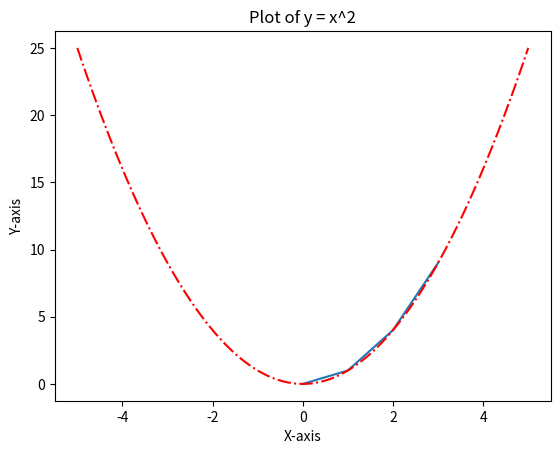
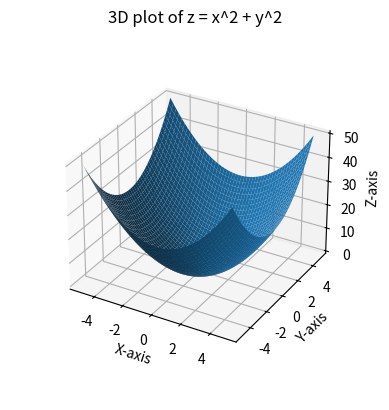

The matplotlib source for these figures, in order:
# %%
import numpy as np
import matplotlib.pyplot as plt

x = [0, 1, 2, 3]
y = [0, 1, 4, 9]

plt.plot(x, y)
plt.xlabel('X-axis')
plt.ylabel('Y-axis')
plt.title('Plot of y = x^2') 
plt.show()


# %%
import numpy as np
import matplotlib.pyplot as plt

x = np.linspace(-5, 5, 100) # x = [-5, -4.9, -4.8, ..., 4.9, 5]
y = x**2

plt.plot(x, y, "r-.") # red, dashed line
plt.xlabel('X-axis')
plt.ylabel('Y-axis')
plt.title('Plot of y = x^2')
plt.show()


# %%
import numpy as np
# from mpl_toolkits.mplot3d import Axes3D
import matplotlib.pyplot as plt

x = np.linspace(-5, 5, 50) # x = [-5, -4.8, ..., 4.8, 5]
y = np.linspace(-5, 5, 50) # y = [-5, -4.8, ..., 4.8, 5]
x, y = np.meshgrid(x, y) # 2D grid for x and y
z = x**2 + y**2

fig = plt.figure()
ax = fig.add_subplot(111, projection='3d')
ax.plot_surface(x, y, z)
ax.set_xlabel('X-axis')
ax.set_ylabel('Y-axis')
ax.set_zlabel('Z-axis')
ax.set_box_aspect(aspect=None, zoom=0.8)
ax.set_title('3D plot of z = x^2 + y^2')
plt.show()